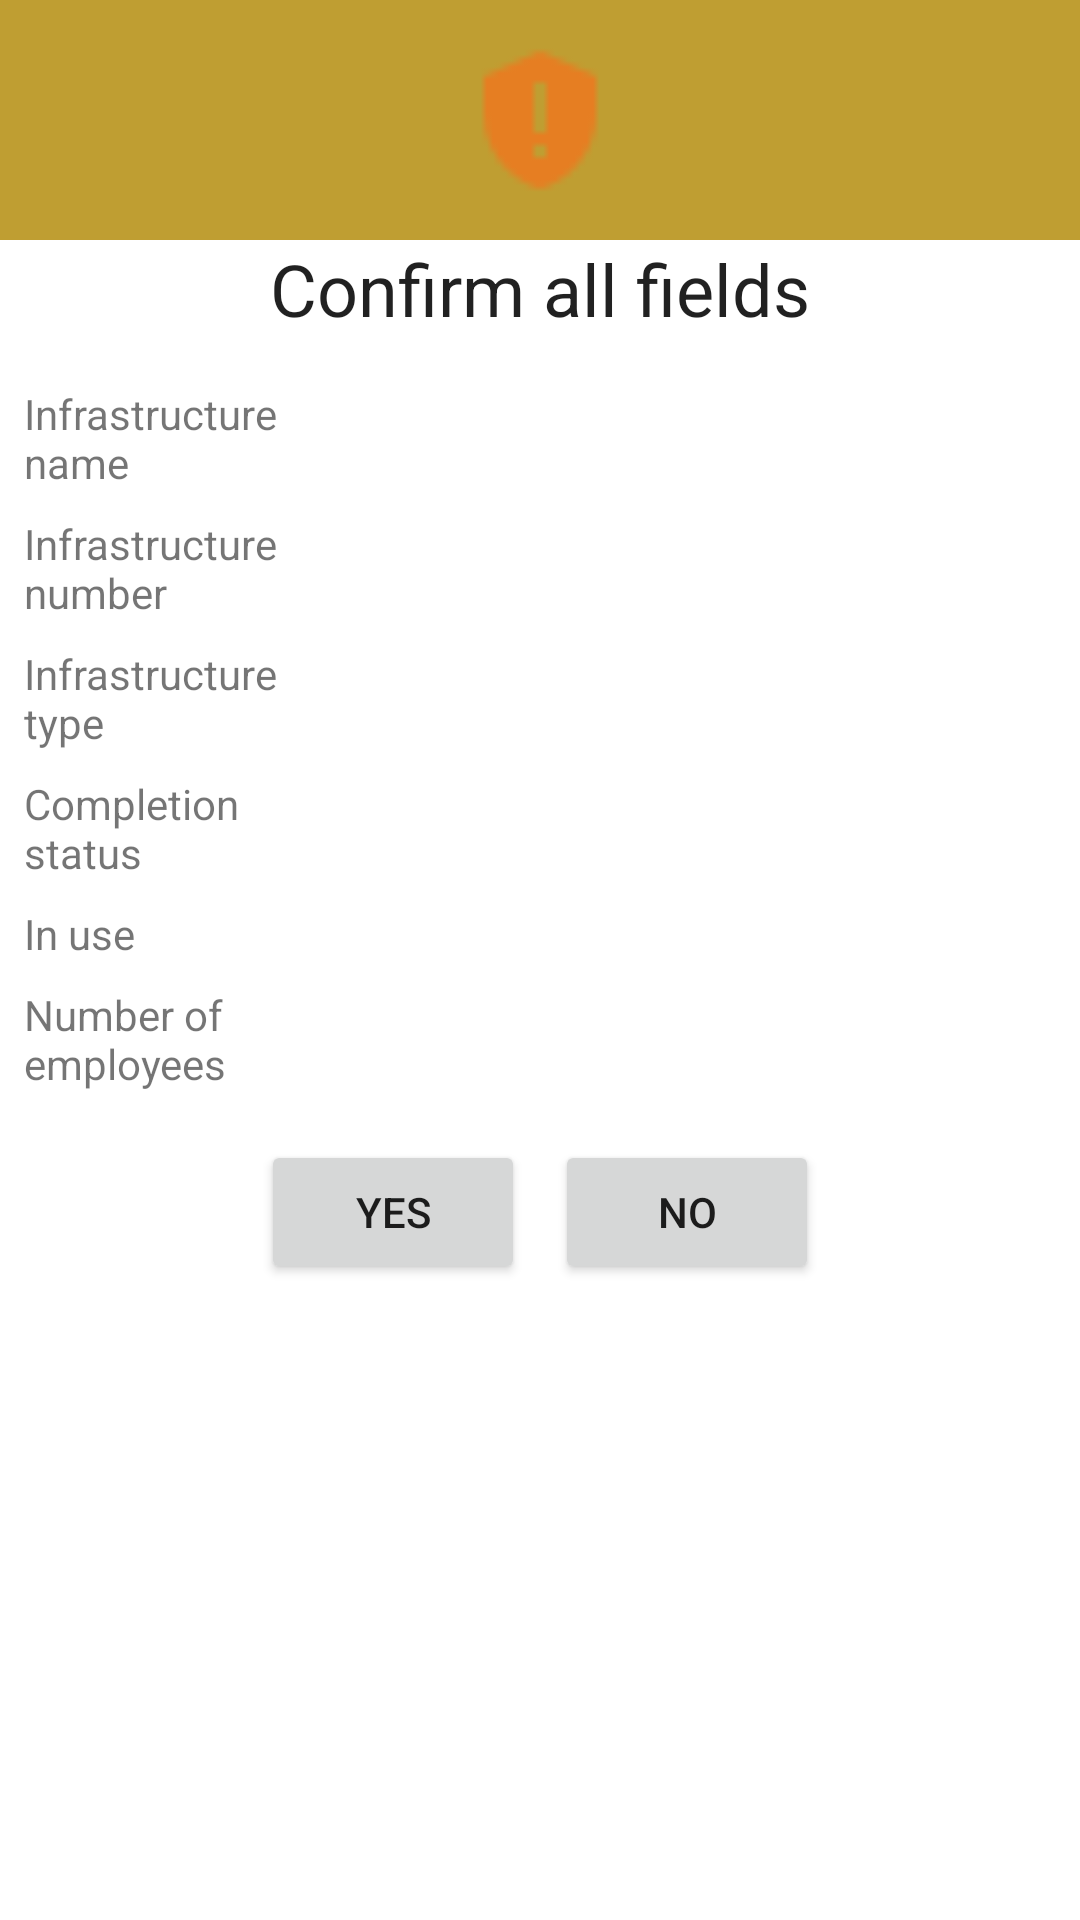

This screen was rendered from an Android layout file. Write that file and the resources it references.
<!-- AndroidManifest.xml: application theme AppMaterialTheme -->
<!-- res/layout/infrastructure_popup.xml -->
<?xml version="1.0" encoding="utf-8"?>
<androidx.coordinatorlayout.widget.CoordinatorLayout xmlns:android="http://schemas.android.com/apk/res/android"
    android:layout_width="match_parent"
    android:layout_height="match_parent">

    <LinearLayout
        android:layout_width="match_parent"
        android:layout_height="wrap_content"
        android:orientation="vertical">

        <RelativeLayout
            android:layout_width="match_parent"
            android:layout_height="80dp"
            android:background="@color/colorPrimary">

            <ImageView
                android:layout_width="50dp"
                android:layout_height="50dp"
                android:layout_centerInParent="true"
                android:background="@drawable/warning_icon_24" />

        </RelativeLayout>

        <TextView
            android:layout_width="match_parent"
            android:layout_height="wrap_content"
            android:text="Confirm all fields"
            android:textAlignment="center"
            android:textAppearance="@style/TextAppearance.AppCompat.Headline" />

        <androidx.core.widget.NestedScrollView
            android:layout_width="match_parent"
            android:layout_height="wrap_content">

            <LinearLayout
                android:layout_width="match_parent"
                android:layout_height="wrap_content"
                android:orientation="vertical"
                android:padding="8dp">

                <LinearLayout
                    android:layout_width="wrap_content"
                    android:layout_height="wrap_content"
                    android:layout_marginTop="8dp"
                    android:layout_marginBottom="8dp"
                    android:orientation="horizontal">

                    <TextView
                        android:layout_width="100dp"
                        android:layout_height="wrap_content"
                        android:layout_marginEnd="8dp"
                        android:text="Infrastructure name" />

                    <TextView
                        android:id="@+id/popup_infrastructure_name"
                        android:layout_width="wrap_content"
                        android:layout_height="wrap_content" />
                </LinearLayout>

                <LinearLayout
                    android:layout_width="wrap_content"
                    android:layout_height="wrap_content"
                    android:layout_marginBottom="8dp"
                    android:orientation="horizontal">

                    <TextView
                        android:layout_width="100dp"
                        android:layout_height="wrap_content"
                        android:layout_marginEnd="8dp"
                        android:text="Infrastructure number" />

                    <TextView
                        android:id="@+id/popup_infrastructure_number"
                        android:layout_width="wrap_content"
                        android:layout_height="wrap_content" />
                </LinearLayout>

                <LinearLayout
                    android:layout_width="wrap_content"
                    android:layout_height="wrap_content"
                    android:layout_marginBottom="8dp"
                    android:orientation="horizontal">

                    <TextView
                        android:layout_width="100dp"
                        android:layout_height="wrap_content"
                        android:layout_marginEnd="8dp"
                        android:text="Infrastructure type" />

                    <TextView
                        android:id="@+id/popup_infrastructure_type"
                        android:layout_width="wrap_content"
                        android:layout_height="wrap_content" />
                </LinearLayout>

                <LinearLayout
                    android:layout_width="wrap_content"
                    android:layout_height="wrap_content"
                    android:layout_marginBottom="8dp"
                    android:orientation="horizontal">

                    <TextView
                        android:layout_width="100dp"
                        android:layout_height="wrap_content"
                        android:layout_marginEnd="8dp"
                        android:text="Completion status" />

                    <TextView
                        android:id="@+id/popup_completion_status"
                        android:layout_width="wrap_content"
                        android:layout_height="wrap_content" />
                </LinearLayout>

                <LinearLayout
                    android:layout_width="wrap_content"
                    android:layout_height="wrap_content"
                    android:layout_marginBottom="8dp"
                    android:orientation="horizontal">

                    <TextView
                        android:layout_width="100dp"
                        android:layout_height="wrap_content"
                        android:layout_marginEnd="8dp"
                        android:text="In use" />

                    <TextView
                        android:id="@+id/popup_in_use"
                        android:layout_width="wrap_content"
                        android:layout_height="wrap_content" />
                </LinearLayout>

                <LinearLayout
                    android:layout_width="wrap_content"
                    android:layout_height="wrap_content"
                    android:layout_marginBottom="8dp"
                    android:orientation="horizontal">

                    <TextView
                        android:layout_width="100dp"
                        android:layout_height="wrap_content"
                        android:layout_marginEnd="8dp"
                        android:text="Number of employees" />

                    <TextView
                        android:id="@+id/popup_number_of_employees"
                        android:layout_width="wrap_content"
                        android:layout_height="wrap_content" />
                </LinearLayout>

                <LinearLayout
                    android:layout_width="match_parent"
                    android:layout_height="wrap_content"
                    android:layout_marginBottom="10dp"
                    android:gravity="center"
                    android:orientation="horizontal"
                    android:padding="8dp">

                    <Button
                        android:id="@+id/confirm_button"
                        android:layout_width="wrap_content"
                        android:layout_height="wrap_content"
                        android:layout_marginEnd="10dp"
                        android:text="YES" />

                    <Button
                        android:id="@+id/cancel_button"
                        android:layout_width="wrap_content"
                        android:layout_height="wrap_content"
                        android:text="NO" />
                </LinearLayout>

            </LinearLayout>
        </androidx.core.widget.NestedScrollView>

    </LinearLayout>
</androidx.coordinatorlayout.widget.CoordinatorLayout>
<!-- resources referenced by this layout -->
<resources>
  <color name="colorPrimary">#bf9e32</color>
  <!-- drawable warning_icon_24: png bitmap (drawable, 429 bytes) -->
  <style name="AppMaterialTheme" parent="Theme.MaterialComponents.Light.NoActionBar">
          <item name="colorPrimary">@color/colorPrimary</item>
          <item name="colorPrimaryDark">@color/colorPrimaryDark</item>
          <item name="colorAccent">@color/colorAccent</item>
          <item name="textInputStyle">@style/MaterialTextInputStyle</item>
      </style>
  <color name="colorPrimaryDark">#aa8c2c</color>
  <color name="colorAccent">#7cb9ef</color>
  <style name="MaterialTextInputStyle" parent="Widget.MaterialComponents.TextInputLayout.OutlinedBox" />
</resources>
